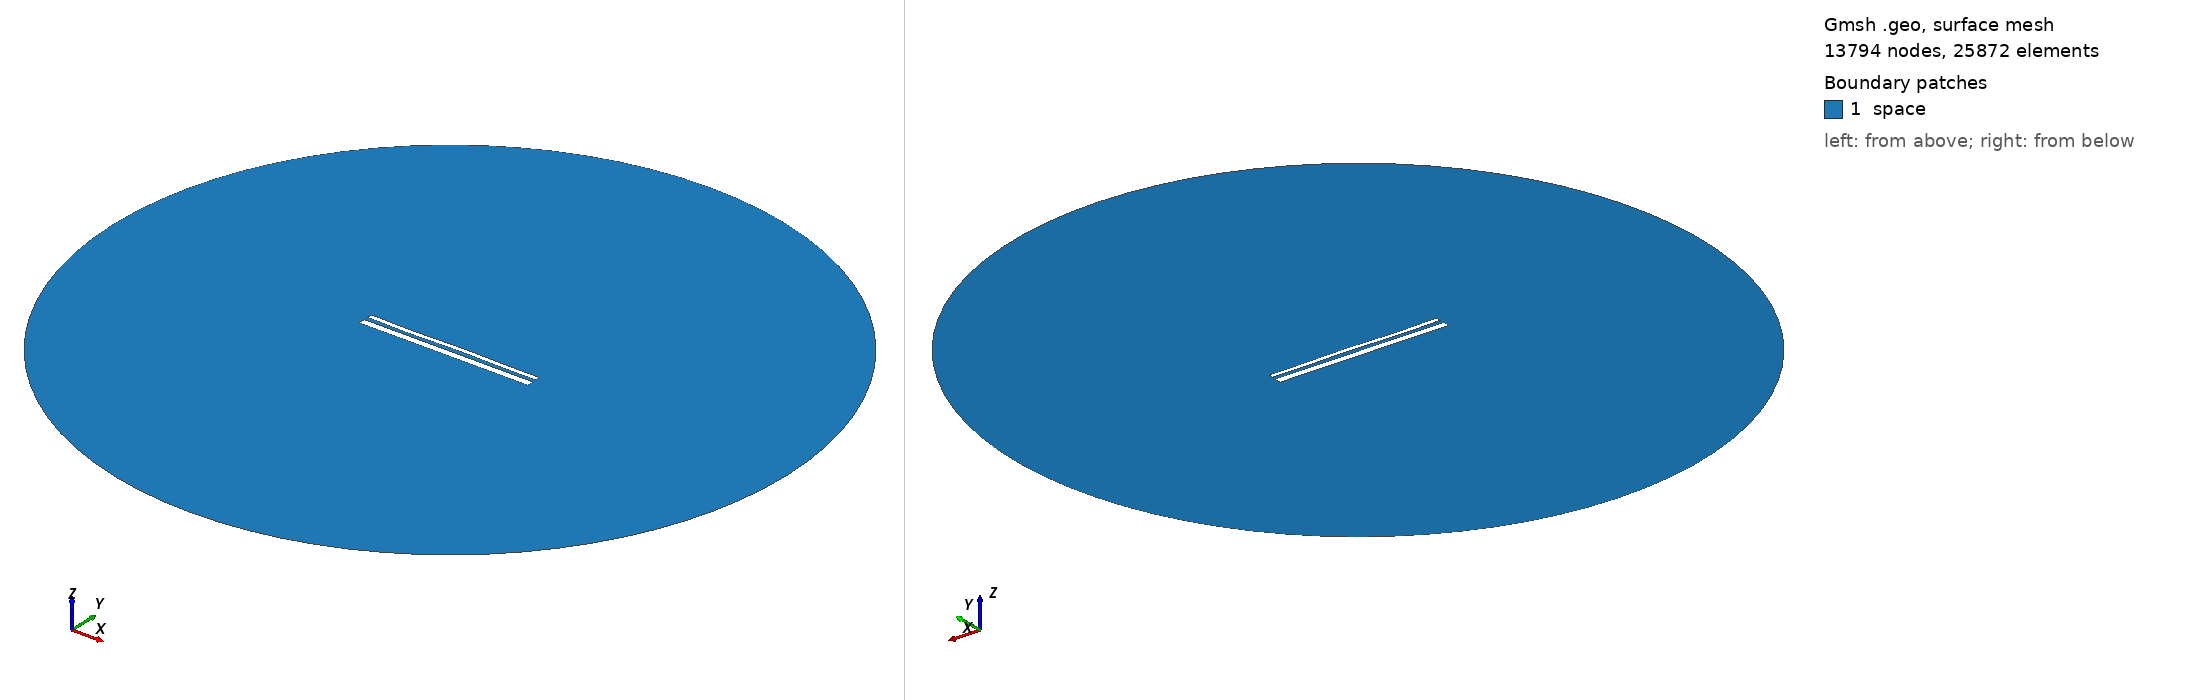

Gmsh geometry script, surface-meshed: 13794 nodes, 25872 surface elements. Boundary patches (legend numbers): 1 space. Left view from above one corner, right view from below the opposite corner. Legend entries are the model's physical surfaces. The drawing asked Gmsh for element sizes between 1% and 20% of the model's largest extent; the script's own settings can give other sizes.

=== 14426.geo (drawn) ===
//---------------------------------------
// Geometry kernel
//---------------------------------------

SetFactory("OpenCASCADE");



//---------------------------------------
// Parameters of the geometry
//---------------------------------------

// Overetch of the upper plate
overetch = 0.5;

// Distance between the plates
distance = 2.25;

// Discretization over the x axis (for the deformation)
nx = 50; 

// Length of the plate
L = 100 - overetch; 

// Number of modes
n = 4; 

// 1st mode coefficient
coeff(1) = -0.15;
beta(1) = 0.596864 * 3.1415926535 / L;

// 2nd mode coefficient
coeff(2) = 0.0;
beta(2) = 1.49418 * 3.1415926535 / L;

// 3rd mode coefficient
coeff(3) = -0.15;
beta(3) = 2.50025 * 3.1415926535 / L;

// 4th mode coefficient
coeff(4) = -0.15;
beta(4) = 3.49999 * 3.1415926535 / L;



//---------------------------------------
// Upper plate (deformed rectangle)
//---------------------------------------

// Coordiantes of the upper plate
xmin = -50;
xmax = 50 - overetch;

// Height of the upper plate
yheight = 4 - 2 * overetch;

// Indexes of the points
UpperID[] = {};
LowerID[] = {};
LeftID[] = {};
RightID[] = {};

// Point index
p = 1;

// Horizontal edges
For i In {1:nx}
    x = xmin + (i-1)*(xmax - xmin)/(nx-1);

    y_bottom = distance / 2 + overetch;
    For j In {1:n}
        C = (Cosh(beta(j)*L) + Cos(beta(j)*L)) / (Sinh(beta(j)*L) + Sin(beta(j)*L));
        y_bottom  = y_bottom + coeff(j) * (Cosh(beta(j)*(x+50)) - Cos(beta(j)*(x+50)) - C * (Sinh(beta(j)*(x+50)) - Sin(beta(j)*(x+50))));
    EndFor

    y_top = y_bottom + yheight;

    Point(p) = {x, y_top, 0, 1.0};
    UpperID[i] = p;
    p = p + 1;

    Point(p) = {x, y_bottom, 0, 1.0};
    LowerID[i] = p;
    p = p + 1;
EndFor

// Create point lists
UpperPts[] = {}; LowerPts[] = {};
For i In {1:nx}
  UpperPts[] += {UpperID[i]};
  LowerPts[] += {LowerID[i]};
EndFor

// Build splines
Spline(1) = {UpperPts[]};
Spline(2) = {LowerPts[]};
Line(3) = {LowerPts[nx-1], UpperPts[nx-1]};
Line(4) = {LowerPts[0], UpperPts[0]};

// Build the plane surface
Curve Loop(1) = {2, 3, -1, -4};
Plane Surface(1) = {1};



//---------------------------------------
// Lower plate (rectangle)
//---------------------------------------

// Vertices
Point(1001) = {-50, -1, 0, 1.0};
Point(1002) = { 50, -1, 0, 1.0};
Point(1003) = { 50,  -5, 0, 1.0};
Point(1004) = {-50,  -5, 0, 1.0};

// Edges
Line(5) = {1001, 1002};
Line(6) = {1002, 1003};
Line(7) = {1003, 1004};
Line(8) = {1004, 1001};

// Plane surface
Line Loop(2) = {5, 6, 7, 8};
Plane Surface(2) = {2}; 



//---------------------------------------
// Outer (fictious) boundary
//---------------------------------------

// Points
Point(1005) = {0, 0, 0};       // Center
Point(1006) = {200, 0, 0};     // Start point
Point(1007) = {0, 200, 0};     // 90 degrees
Point(1008) = {-200, 0, 0};    // 180 degrees
Point(1009) = {0, -200, 0};    // 270 degrees

// Circle arcs (each needs start, center, end)
Circle(9) = {1006, 1005, 1007};
Circle(10) = {1007, 1005, 1008};
Circle(11) = {1008, 1005, 1009};
Circle(12) = {1009, 1005, 1006};

// Plane surface for the entire domain
Curve Loop(3) = {9, 10, 11, 12};
Surface(3) = {3};

// Subtract the plates from the whole domain to obtain the actual domain where we want to solve the equations
BooleanDifference{ Surface{3}; Delete; }{ Surface{1}; Surface{2}; Delete; }




//---------------------------------------
// Transfinite Lines/Curves
//---------------------------------------

// Set the number of points on the boundaries
r = 7;

// Plates
Transfinite Curve {1, 2} = 50*r Using Progression 1;
Transfinite Curve {3, 4} = 2*r Using Progression 1;
Transfinite Line {5, 7} = 50*r Using Progression 1;
Transfinite Line {6, 8} = 2*r Using Progression 1;

// Outer boundary
Transfinite Line {9, 10, 11, 12} = 20 Using Progression 1;



//---------------------------------------
// Physical groups
//---------------------------------------                

// Physical curves (boundaries)
Physical Line("force_segment", 10) = {2};
Physical Line("upper_plate", 11) = {1, 3, 4};
Physical Line("lower_plate", 12) = {5, 6, 7, 8};
Physical Line("boundary", 20) = {9, 10, 11, 12};

// Physical Surfaces
Physical Surface("space", 30) = {3};



//---------------------------------------
// 6. Generate the Mesh
//---------------------------------------

// 2D mesh generation
Mesh 2;
